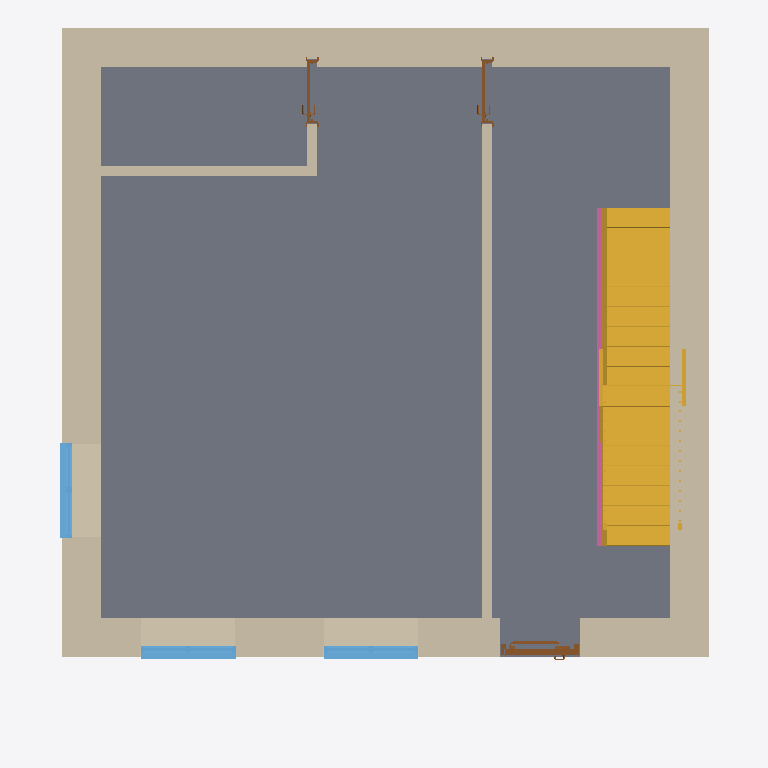
Plan cut of the same IFC building model at storey 'CotaSoleira' (level 0.00 m, cut at 1.40 m), seen from above with north up, elements coloured by IFC class: 7 walls (beige), 3 windows (light blue), 3 doors (brown), 2 stairs (yellow), 1 slab (grey), 1 railing (pink). Cut surfaces are drawn darker.
Extent 8.2 m × 8.9 m × 14.3 m (x, y, z). Storeys (4): Cave at -3.00 m; CotaSoleira at 0.00 m; Pavimento1 at 3.00 m; Pavimento2 at 6.00 m. Elements (63): 28 IfcWall, 12 IfcDoor, 10 IfcWindow, 5 IfcRailing, 4 IfcSlab, 3 IfcStair, 1 IfcRoof.

HEADER;
FILE_DESCRIPTION(('ViewDefinition [ReferenceView_V1.2]','RevitIdentifiers [VersionGUID: 24b88c57-2f40-4c5f-a44d-f2d49498ec0d, NumberOfSaves: 54]','CoordinateReference [CoordinateBase: Project Base Point, ProjectSite: Default Site]','ExchangeRequirement [Architecture]'),'2;1');
FILE_NAME('Project Number','2024-05-28T19:24:16+00:00',(''),(''),'ODA SDAI 23.12','Autodesk Revit 24.0.5.432 (ENG) - IFC 24.1.1.6','');
FILE_SCHEMA(('IFC4'));
ENDSEC;
DATA;
#106=IFCPROJECT('1iZWy4KIHA8fGu3zvUfYuM',#18,'Project Number',$,$,'Project Name','Project Status',(#99),#96);
#135=IFCSITE('1iZWy4KIHA8fGu3zvUfYuK',#18,'Default',$,$,#134,$,$,.ELEMENT.,$,$,$,$,$);
#13721=IFCSITE('36aot5mdXCv8WwAzrtqlvc',#18,'Toposolid:Path - 150mm concrete:390321',$,'Toposolid:Path - 150mm concrete',#13710,#13720,$,$,$,$,$,$,$);
#116=IFCBUILDING('1iZWy4KIHA8fGu3zvUfYuN',#18,'',$,$,#114,$,'',.ELEMENT.,$,$,$);
#120=IFCBUILDINGSTOREY('2y1OcZ9QbCUwOhLlus$vRz',#18,'Cave',$,'Level:Circle Head - Project Datum',#119,$,'Cave',.ELEMENT.,-2.999999999999999);
#123=IFCBUILDINGSTOREY('3Zu5Bv0LOHrPC10026FoQQ',#18,'CotaSoleira',$,'Level:Circle Head - Project Datum',#122,$,'CotaSoleira',.ELEMENT.,0.0);
#127=IFCBUILDINGSTOREY('15Z0v90RiHrPC20026FoKR',#18,'Pavimento1',$,'Level:Circle Head - Project Datum',#126,$,'Pavimento1',.ELEMENT.,2.9999999999999996);
#131=IFCBUILDINGSTOREY('2y1OcZ9QbCUwOhLlus$vTF',#18,'Pavimento2',$,'Level:Circle Head - Project Datum',#130,$,'Pavimento2',.ELEMENT.,5.999999999999999);
#574=IFCSLAB('2y1OcZ9QbCUwOhLlus$vPL',#18,'Floor:Floor-Upper_160mmConc-CorusComFlor51:313850',$,'Floor:Floor-Upper_160mmConc-CorusComFlor51',#553,#573,'313850',.FLOOR.);
#930=IFCWALL('3dUPquTnvBDe7uKbalFHM7',#18,'Basic Wall:Wall-Ext_102Bwk-75Ins-100LBlk-12P:314498',$,'Basic Wall:Wall-Ext_102Bwk-75Ins-100LBlk-12P',#925,#929,'314498',.NOTDEFINED.);
#822=IFCWALL('3dUPquTnvBDe7uKbalFHKR',#18,'Basic Wall:Wall-Ext_102Bwk-75Ins-100LBlk-12P:314398',$,'Basic Wall:Wall-Ext_102Bwk-75Ins-100LBlk-12P',#817,#821,'314398',.NOTDEFINED.);
#1038=IFCWALL('3dUPquTnvBDe7uKbalFHNI',#18,'Basic Wall:Wall-Ext_102Bwk-75Ins-100LBlk-12P:314583',$,'Basic Wall:Wall-Ext_102Bwk-75Ins-100LBlk-12P',#1033,#1037,'314583',.NOTDEFINED.);
#1081=IFCWALL('3dUPquTnvBDe7uKbalFHGN',#18,'Basic Wall:Wall-Ext_102Bwk-75Ins-100LBlk-12P:314642',$,'Basic Wall:Wall-Ext_102Bwk-75Ins-100LBlk-12P',#1076,#1080,'314642',.NOTDEFINED.);
#2324=IFCSTAIR('0ULi3WyTeF9KmCoh0Iy6h$',#18,'Assembled Stair:Stair:316141:3',$,'Assembled Stair:Private',#2294,$,'316141',.STRAIGHT_RUN_STAIR.);
#1997=IFCSTAIR('3K1WDbvaDCBuDp$lj84PDy',#18,'Assembled Stair:Stair:316141',$,'Assembled Stair:Private',#1996,$,'316141',.STRAIGHT_RUN_STAIR.);
#2472=IFCWALL('3K1WDbvaDCBuDp$lj84PR$',#18,'Basic Wall:Wall-Int_12P-100Blk-12P:317294',$,'Basic Wall:Wall-Int_12P-100Blk-12P',#2467,#2471,'317294',.NOTDEFINED.);
#4425=IFCWALL('19MoExGJjCSPhKzWIa80Xr',#18,'Basic Wall:Wall-Int_12P-100Blk-12P:318458',$,'Basic Wall:Wall-Int_12P-100Blk-12P',#4420,#4424,'318458',.NOTDEFINED.);
#5248=IFCWINDOW('1ZAenL12bBzuBbf29geKpW',#18,'NBS_ExtWndwSym_Double_TopHungLight-TopHungLight:TopHungLight-TopHungLight_1200x1200mm:368744',$,'NBS_ExtWndwSym_Double_TopHungLight-TopHungLight:TopHungLight-TopHungLight_1200x1200mm',#15842,#5244,'368744',1.5099999999999996,1.1999999999999988,.WINDOW.,.NOTDEFINED.,$);
#5275=IFCWINDOW('1ZAenL12bBzuBbf29geKn8',#18,'NBS_ExtWndwSym_Double_TopHungLight-TopHungLight:TopHungLight-TopHungLight_1200x1200mm:368832',$,'NBS_ExtWndwSym_Double_TopHungLight-TopHungLight:TopHungLight-TopHungLight_1200x1200mm',#15870,#5271,'368832',1.5099999999999996,1.1999999999999988,.WINDOW.,.NOTDEFINED.,$);
#14666=IFCRAILING('3K1WDbvaDCBuDp$lj84PVY',#18,'Railing:1100mm:317043',$,'Railing:1100mm',#14555,#14665,'317043',.NOTDEFINED.);
#5025=IFCWINDOW('1ZAenL12bBzuBbf29geNEj',#18,'NBS_ExtWndwSym_Double_TopHungLight-TopHungLight:TopHungLight-TopHungLight_1200x1200mm:368421',$,'NBS_ExtWndwSym_Double_TopHungLight-TopHungLight:TopHungLight-TopHungLight_1200x1200mm',#15799,#5021,'368421',1.5099999999999996,1.1999999999999988,.WINDOW.,.NOTDEFINED.,$);
#11827=IFCDOOR('1ZAenL12bBzuBbf29geJF1',#18,'NBS_AssaAbloyLtd_DrsetSym_AASDTimberCertifiedSecurityDoor_Single:1000x2100mm:384841',$,'NBS_AssaAbloyLtd_DrsetSym_AASDTimberCertifiedSecurityDoor_Single:1000x2100mm',#15814,#11823,'384841',2.099999999999983,0.9999999999999979,.DOOR.,.SINGLE_SWING_RIGHT.,$);
#4382=IFCWALL('19MoExGJjCSPhKzWIa80XF',#18,'Basic Wall:Wall-Int_12P-100Blk-12P:318400',$,'Basic Wall:Wall-Int_12P-100Blk-12P',#4377,#4381,'318400',.NOTDEFINED.);
#4313=IFCDOOR('19MoExGJjCSPhKzWIa80ap',#18,'Doors_IntSgl:810x2110mm:318140',$,'Doors_IntSgl:810x2110mm',#16069,#4309,'318140',2.11,0.8100000000000065,.DOOR.,.SINGLE_SWING_RIGHT.,$);
#4467=IFCDOOR('19MoExGJjCSPhKzWIa80_N',#18,'Doors_IntSgl:810x2110mm:318488',$,'Doors_IntSgl:810x2110mm',#16129,#4463,'318488',2.11,0.8100000000000065,.DOOR.,.SINGLE_SWING_RIGHT.,$);
ENDSEC;